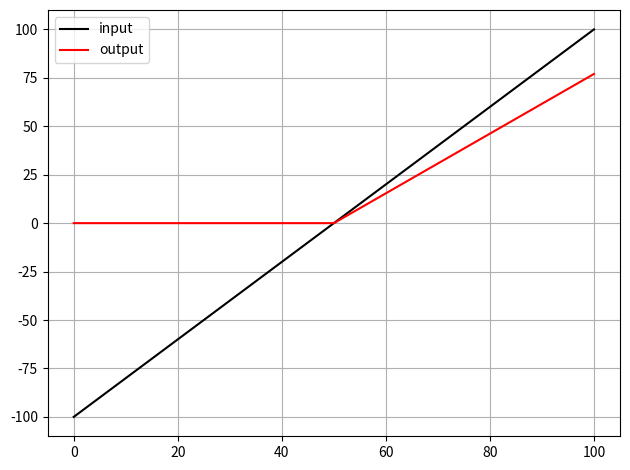

The script that saved this image:
import numpy as np


def activation_relu(signal: np.ndarray, scale: float, do_scale=True) -> np.ndarray:
    """This function should do an activation layer
    Args:
        signal:     Input array
        scale:      Scaling value
        do_scale:   Should I do the scaling? [Default: True]
    Returns:
        Output array
    """
    u_out = np.zeros(signal.shape)
    xpos = np.argwhere(signal >= 0)
    u_out[xpos] += scale * signal[xpos]
    return u_out


if __name__ == "__main__":
    import matplotlib.pyplot as plt

    # --- Definition of Input
    u_in = np.linspace(-100, 100, 101, endpoint=True)
    u_out = activation_relu(u_in, 0.77)

    # --- Plotting
    plt.figure()
    plt.plot(u_in, 'k', label="input")
    plt.plot(u_out, 'r', label="output")
    plt.grid()
    plt.legend()
    plt.tight_layout()
    plt.show()
